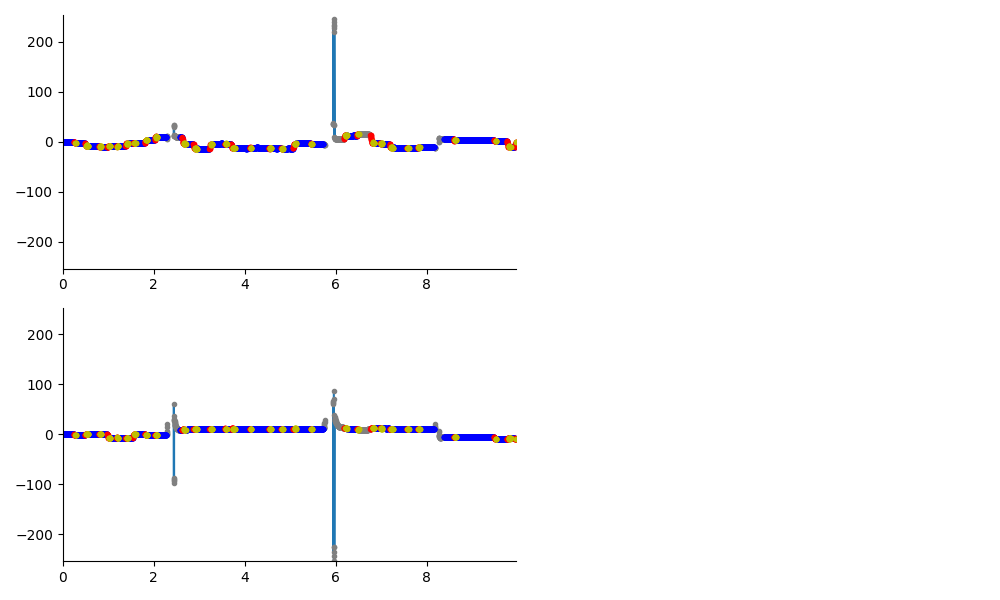

Source data for this figure (header and first rows):
, t, x, y, status, evt
0, 0.0, -0.273, -0.1759, True, 0.0
1, 0.002, -0.2658, -0.1751, True, 1.0
2, 0.004, -0.2669, -0.1912, True, 1.0
3, 0.006, -0.2779, -0.1746, True, 1.0
4, 0.008, -0.2991, -0.1501, True, 1.0
5, 0.01, -0.2797, -0.1614, True, 1.0
6, 0.012, -0.2844, -0.1461, True, 1.0
7, 0.014, -0.2805, -0.151, True, 1.0
8, 0.016, -0.235, -0.1555, True, 1.0
9, 0.018, -0.1959, -0.1512, True, 1.0
10, 0.02, -0.183, -0.1633, True, 1.0
11, 0.022, -0.1521, -0.1435, True, 1.0
12, 0.024, -0.1298, -0.1279, True, 1.0
13, 0.026, -0.1101, -0.1109, True, 1.0
14, 0.028, -0.07622, -0.1052, True, 1.0
15, 0.03, -0.05348, -0.1252, True, 1.0
16, 0.032, -0.04231, -0.1249, True, 1.0
17, 0.034, -0.02126, -0.1255, True, 1.0
18, 0.036, -0.03316, -0.1046, True, 1.0
19, 0.038, -0.04199, -0.08159, True, 1.0
20, 0.04, -0.01053, -0.09476, True, 1.0
21, 0.042, 0.01173, -0.1043, True, 1.0
22, 0.044, 0.02154, -0.1007, True, 1.0
23, 0.046, 0.01469, -0.119, True, 1.0
24, 0.048, 0.01238, -0.07383, True, 1.0
25, 0.05, 0.01656, -0.06643, True, 1.0
26, 0.052, 0.001488, -0.08229, True, 1.0
27, 0.054, -0.01195, -0.0609, True, 1.0
28, 0.056, -0.002568, -0.0751, True, 1.0
29, 0.058, 0.01609, -0.04434, True, 1.0
30, 0.06, 0.005879, -0.07964, True, 1.0
31, 0.062, -0.006289, -0.09547, True, 1.0
32, 0.064, -0.01748, -0.06533, True, 1.0
33, 0.066, -0.05677, -0.09097, True, 1.0
34, 0.068, -0.07028, -0.06753, True, 1.0
35, 0.07, -0.09101, -0.04242, True, 1.0
36, 0.072, -0.1071, -0.05287, True, 1.0
37, 0.074, -0.1167, -0.03699, True, 1.0
38, 0.076, -0.1309, -0.01493, True, 1.0
39, 0.078, -0.1528, -0.01498, True, 1.0
40, 0.08, -0.1539, -0.001989, True, 1.0
41, 0.082, -0.1575, 0.007237, True, 1.0
42, 0.084, -0.1595, -0.009626, True, 1.0
43, 0.086, -0.1711, 0.005885, True, 1.0
44, 0.088, -0.1743, 0.01759, True, 1.0
45, 0.09, -0.1863, 0.04547, True, 1.0
46, 0.092, -0.2011, 0.08181, True, 1.0
47, 0.094, -0.178, 0.09185, True, 1.0
48, 0.096, -0.1616, 0.09705, True, 1.0
49, 0.098, -0.1554, 0.08533, True, 1.0
50, 0.1, -0.1371, 0.1037, True, 1.0
51, 0.102, -0.1346, 0.1146, True, 1.0
52, 0.104, -0.09809, 0.109, True, 1.0
53, 0.106, -0.06823, 0.1211, True, 1.0
54, 0.108, -0.03135, 0.1265, True, 1.0
55, 0.11, 0.007147, 0.1475, True, 1.0
56, 0.112, 0.02091, 0.1809, True, 1.0
57, 0.114, 0.02677, 0.1874, True, 1.0
58, 0.116, 0.04395, 0.1991, True, 1.0
59, 0.118, 0.04173, 0.1995, True, 1.0
... 4,929 more rows
